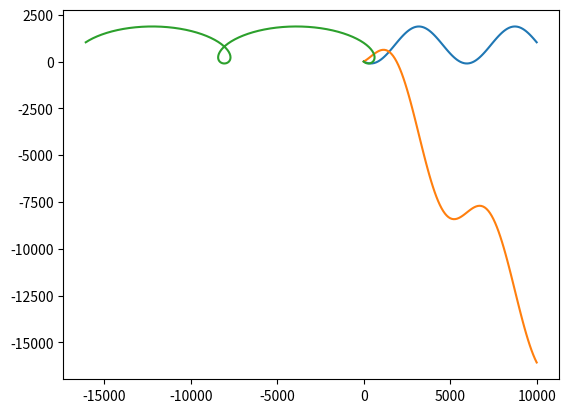

The matplotlib source for this figure:
#!/usr/bin/env python3
# -*- coding: utf-8 -*-
"""
cr3bp_potential.py

@author: Johan Monster
"""

import numpy as np
import matplotlib.pyplot as plt


#%% ===== INPUTS =====

GM_earth = 3.986*10**14
a = (6.378+0.4)*10**6     # [m] 
n = np.sqrt(GM_earth/a**3)

T = 10          # [s] Orbital time
#n = 2*np.pi/T   # [1/s] Orbital period

x0 = 0          # [m] initial x-position
y0 = 0        # [m] initial y-position
z0 = 0          # [m] initial z-position
xdot0 = -0.5       # [m] initial x-velocity
ydot0 = 0.5       # [m] initial y-velocity
zdot0 = 0       # [m] initial z-velocity

fx = 0          # [N] Force in x-direction
fy = 0          # [N] Force in y-direction
fz = 0          # [N] Force in z-direction

dt = 100        # [s] Simulation timestep
tsim = 10**4        # [s] Simulation time


#%% Infrastructure for iteration loop
f0 = [fx, fy, fz]

SV0 = [x0, y0, z0, xdot0, ydot0, zdot0]

def applyCW(SV, f, n, t):
    [x, y, z, xdot, ydot, zdot] = SV
    [fx, fy, fz] = f
    
    snt = np.sin(n*t)
    cnt = np.cos(n*t)
    
    x_out = x*(4-3*cnt) + xdot/n*snt + 2*ydot/n*(1-cnt) \
             - fx/n**2*(1-cnt) + 2*fy/n**2*(n*t-snt)
    y_out = y - ydot/n*(3*n*t-4*snt) - 6*x*(n*t - snt) - 2*xdot/n*(1-cnt) \
             - 2*fx/n**2*(n*t-snt) + 2*fy/n**2*(2-3/4*n**2*t**2 - 2*cnt)
    z_out = z*cnt + zdot/n*snt + fz/n**2*(1-cnt)
    
    xdot_out = 3*x*n*snt + xdot*cnt + 2*ydot*snt \
                + fx/n*snt + 2*fy/n*(1-cnt)
    ydot_out = -ydot*(3-4*cnt) - 6*x*n*(1-cnt) - 2*xdot*snt \
                - 2*fx/n*(1-cnt) - 2*fy/n*(3/2*n*t - 2*snt)
    zdot_out = -z*n*snt + zdot*cnt + fz/n*snt
    
    SV_out = [x_out, y_out, z_out, xdot_out, ydot_out, zdot_out]
    
    return SV_out


#%% Compute output
    
t = np.linspace(0,tsim,int(tsim/dt+1))

SVs = []
x = []
y = []

for tim in t:
    SVs_t = applyCW(SV0, f0, n, tim)
    SVs.append(SVs_t)
    for i, item in enumerate([x, y]):
        item.append(SVs_t[i])
    
    
#%% Plotting code
plt.plot(t,x)
plt.plot(t,y)
plt.plot(y,x)